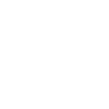
t = 0.00 s
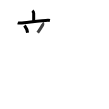
t = 3.75 s
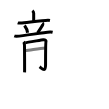
t = 7.50 s
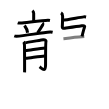
t = 11.50 s
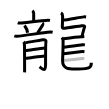
t = 15.25 s
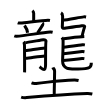
t = 19.00 s

The animated SVG that drew these frames (rendered in a browser with its animation timeline set to each time). Animation: 19 SMIL elements (animate=19); one cycle of 19.00 s.

<svg width="109px" height="109px" viewBox="0 0 px 109px" xmlns="http://www.w3.org/2000/svg" xmlns:xlink="http://www.w3.org/1999/xlink" xml:space="preserve" version="1.1"  baseProfile="full">
<path d="M32.33,10.75c0.54,0.42,1.35,1.36,1.35,2.44c0,1.48,0,5.83,0,8.17" style="fill:none;stroke:black;stroke-width:3;opacity:0">
  <animate attributeType="CSS" attributeName="opacity" from="0" to="1" begin="0s" dur="1s" repeatCount="0" fill="freeze" />
</path>
<path d="M17.71,22.81c0.58,0.21,2.59,0.24,3.17,0.21c3.29-0.18,22.05-2.51,27.03-2.66c0.97-0.03,1.56,0.1,2.04,0.2" style="fill:none;stroke:black;stroke-width:3;opacity:0">
  <animate attributeType="CSS" attributeName="opacity" from="0" to="1" begin="1s" dur="1s" repeatCount="0" fill="freeze" />
</path>
<path d="M24.51,25.49c1.99,2.71,2.89,5.48,3.07,7.26" style="fill:none;stroke:black;stroke-width:3;opacity:0">
  <animate attributeType="CSS" attributeName="opacity" from="0" to="1" begin="2s" dur="1s" repeatCount="0" fill="freeze" />
</path>
<path d="M42.37,23.05c0.46,0.3,0.52,1.14,0.46,1.39c-0.37,1.72-4.24,6.84-5.17,8.16" style="fill:none;stroke:black;stroke-width:3;opacity:0">
  <animate attributeType="CSS" attributeName="opacity" from="0" to="1" begin="3s" dur="1s" repeatCount="0" fill="freeze" />
</path>
<path d="M14.31,35.98c0.7,0.29,1.52,0.32,2.23,0.29c8.36-0.43,24.77-3.68,33.63-4.27c1.17-0.08,1.87,0.14,2.46,0.28" style="fill:none;stroke:black;stroke-width:3;opacity:0">
  <animate attributeType="CSS" attributeName="opacity" from="0" to="1" begin="4s" dur="1s" repeatCount="0" fill="freeze" />
</path>
<path d="M23.62,41.8c0.41,0.43,0.69,2.35,0.82,2.78c0.14,0.43,0.19,26.77,0.14,27.73" style="fill:none;stroke:black;stroke-width:3;opacity:0">
  <animate attributeType="CSS" attributeName="opacity" from="0" to="1" begin="5s" dur="1s" repeatCount="0" fill="freeze" />
</path>
<path d="M25.26,42.73c1.65-0.11,16.75-2.91,17.98-3.03c2.2-0.21,3.02,1.39,2.74,2.03c-0.26,0.62-0.41,14.43-0.41,23.08c0,7.67-2.98,4.31-5.99,1.98" style="fill:none;stroke:black;stroke-width:3;opacity:0">
  <animate attributeType="CSS" attributeName="opacity" from="0" to="1" begin="6s" dur="1s" repeatCount="0" fill="freeze" />
</path>
<path d="M25.26,50.61c5.63-0.64,14.82-2.26,19.76-2.58" style="fill:none;stroke:black;stroke-width:3;opacity:0">
  <animate attributeType="CSS" attributeName="opacity" from="0" to="1" begin="7s" dur="1s" repeatCount="0" fill="freeze" />
</path>
<path d="M25.67,58.37c4.39-0.32,14-2.28,19.08-2.49" style="fill:none;stroke:black;stroke-width:3;opacity:0">
  <animate attributeType="CSS" attributeName="opacity" from="0" to="1" begin="8s" dur="1s" repeatCount="0" fill="freeze" />
</path>
<path d="M62.75,20.24c4.2-0.36,16.29-2.7,21.04-3.36c1.08-0.15,1.76,0.1,2.3,0.2" style="fill:none;stroke:black;stroke-width:3;opacity:0">
  <animate attributeType="CSS" attributeName="opacity" from="0" to="1" begin="9s" dur="1s" repeatCount="0" fill="freeze" />
</path>
<path d="M61.01,12.91c1.23,0.72,1.58,2.48,1.6,3.49c0.04,2.13-0.18,7.77-0.3,10.71c-0.03,0.64,0.25,1.42,2.48,1.12c4.92-0.66,11.58-1.5,17-2.38c3.07-0.49,3.16,0.55,2.67,1.65c-0.93,2.11-1.52,5.24-2.47,8.93" style="fill:none;stroke:black;stroke-width:3;opacity:0">
  <animate attributeType="CSS" attributeName="opacity" from="0" to="1" begin="10s" dur="1s" repeatCount="0" fill="freeze" />
</path>
<path d="M63.43,38.64c4.2-0.36,15.01-1.7,20.86-2.02" style="fill:none;stroke:black;stroke-width:3;opacity:0">
  <animate attributeType="CSS" attributeName="opacity" from="0" to="1" begin="11s" dur="1s" repeatCount="0" fill="freeze" />
</path>
<path d="M61.87,37.52c0.65,0.81,1.17,1.76,1.21,3.01c0.18,5.57-0.47,16.77-0.47,20.56c0,8.85,7.85,7.85,15.58,7.85c12.34,0,13.13-1.89,13.13-6.21" style="fill:none;stroke:black;stroke-width:3;opacity:0">
  <animate attributeType="CSS" attributeName="opacity" from="0" to="1" begin="12s" dur="1s" repeatCount="0" fill="freeze" />
</path>
<path d="M63.65,47.3c4.2-0.36,14.17-1.86,18.92-2.52c1.08-0.15,1.76,0.1,2.3,0.2" style="fill:none;stroke:black;stroke-width:3;opacity:0">
  <animate attributeType="CSS" attributeName="opacity" from="0" to="1" begin="13s" dur="1s" repeatCount="0" fill="freeze" />
</path>
<path d="M63.43,53.74c4.2-0.36,13.99-1.52,18.74-2.18c1.08-0.15,1.76,0.1,2.31,0.2" style="fill:none;stroke:black;stroke-width:3;opacity:0">
  <animate attributeType="CSS" attributeName="opacity" from="0" to="1" begin="14s" dur="1s" repeatCount="0" fill="freeze" />
</path>
<path d="M62.99,60.55c4.2-0.36,14.31-1.36,19.06-2.02c1.08-0.15,1.76,0.1,2.31,0.2" style="fill:none;stroke:black;stroke-width:3;opacity:0">
  <animate attributeType="CSS" attributeName="opacity" from="0" to="1" begin="15s" dur="1s" repeatCount="0" fill="freeze" />
</path>
<path d="M31.5,82.94c1.21,0.46,3.44,0.59,4.66,0.46c15.61-1.57,22.44-2.91,38.16-3.32c2.03-0.05,3.24,0.22,4.25,0.45" style="fill:none;stroke:black;stroke-width:3;opacity:0">
  <animate attributeType="CSS" attributeName="opacity" from="0" to="1" begin="16s" dur="1s" repeatCount="0" fill="freeze" />
</path>
<path d="M52.77,67.5c0.12,0.3,1.83,1.57,1.83,3.5c0,5-0.37,18.5-0.37,23.91" style="fill:none;stroke:black;stroke-width:3;opacity:0">
  <animate attributeType="CSS" attributeName="opacity" from="0" to="1" begin="17s" dur="1s" repeatCount="0" fill="freeze" />
</path>
<path d="M21.17,97.05c1.46,0.52,4.14,0.64,5.6,0.52c18.08-1.46,44.28-3.3,60.45-3.99c2.43-0.1,3.89,0.25,5.11,0.51" style="fill:none;stroke:black;stroke-width:3;opacity:0">
  <animate attributeType="CSS" attributeName="opacity" from="0" to="1" begin="18s" dur="1s" repeatCount="0" fill="freeze" />
</path>
</svg>
